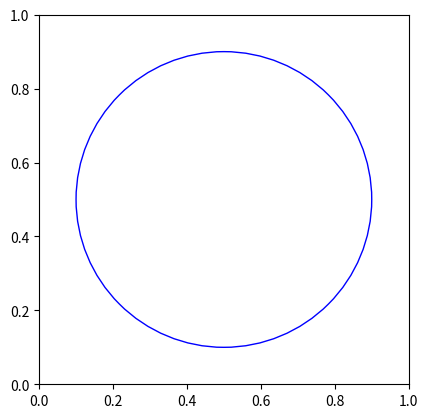

Here is the Python script that generated this plot:
import matplotlib.pyplot as plt

# Create a new figure
fig, ax = plt.subplots()

# Define the circle's properties
circle = plt.Circle((0.5, 0.5), 0.4, color='blue', fill=False)

# Add the circle to the axes
ax.add_artist(circle)

# Set the aspect of the plot to be equal, so the circle isn't skewed
ax.set_aspect('equal')

# Show the plot
plt.show()
